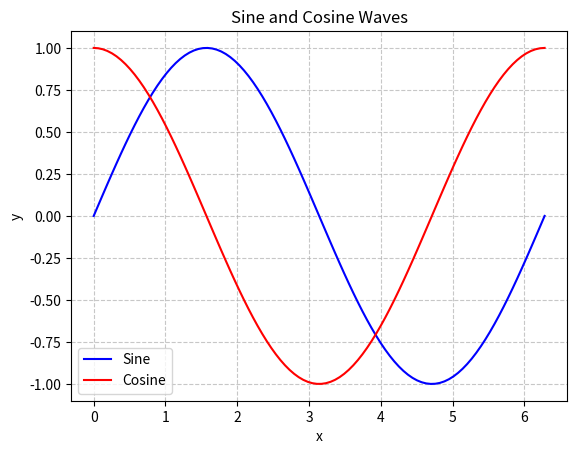

Reproduce this figure in Python.
import numpy as np
import matplotlib.pyplot as plt

class WavePlot:
    def __init__(self):
        self.x = np.linspace(0, 2 * np.pi, 100)

    def plot_sine(self):
        plt.plot(self.x, np.sin(self.x), label='Sine', color='blue')
        plt.title('Sine Wave')
        plt.xlabel('x')
        plt.ylabel('y')
        plt.legend()
        plt.grid(True, linestyle='--', alpha=0.7)
        plt.show()

    def plot_cosine(self):
        plt.plot(self.x, np.cos(self.x), label='Cosine', color='red')
        plt.title('Cosine Wave')
        plt.xlabel('x')
        plt.ylabel('y')
        plt.legend()
        plt.grid(True, linestyle='--', alpha=0.7)
        plt.show()

    def plot_both(self):
        plt.plot(self.x, np.sin(self.x), label='Sine', color='blue')
        plt.plot(self.x, np.cos(self.x), label='Cosine', color='red')
        plt.title('Sine and Cosine Waves')
        plt.xlabel('x')
        plt.ylabel('y')
        plt.legend()
        plt.grid(True, linestyle='--', alpha=0.7)
        plt.show()

# Example usage
wave_plot = WavePlot()
wave_plot.plot_both()
